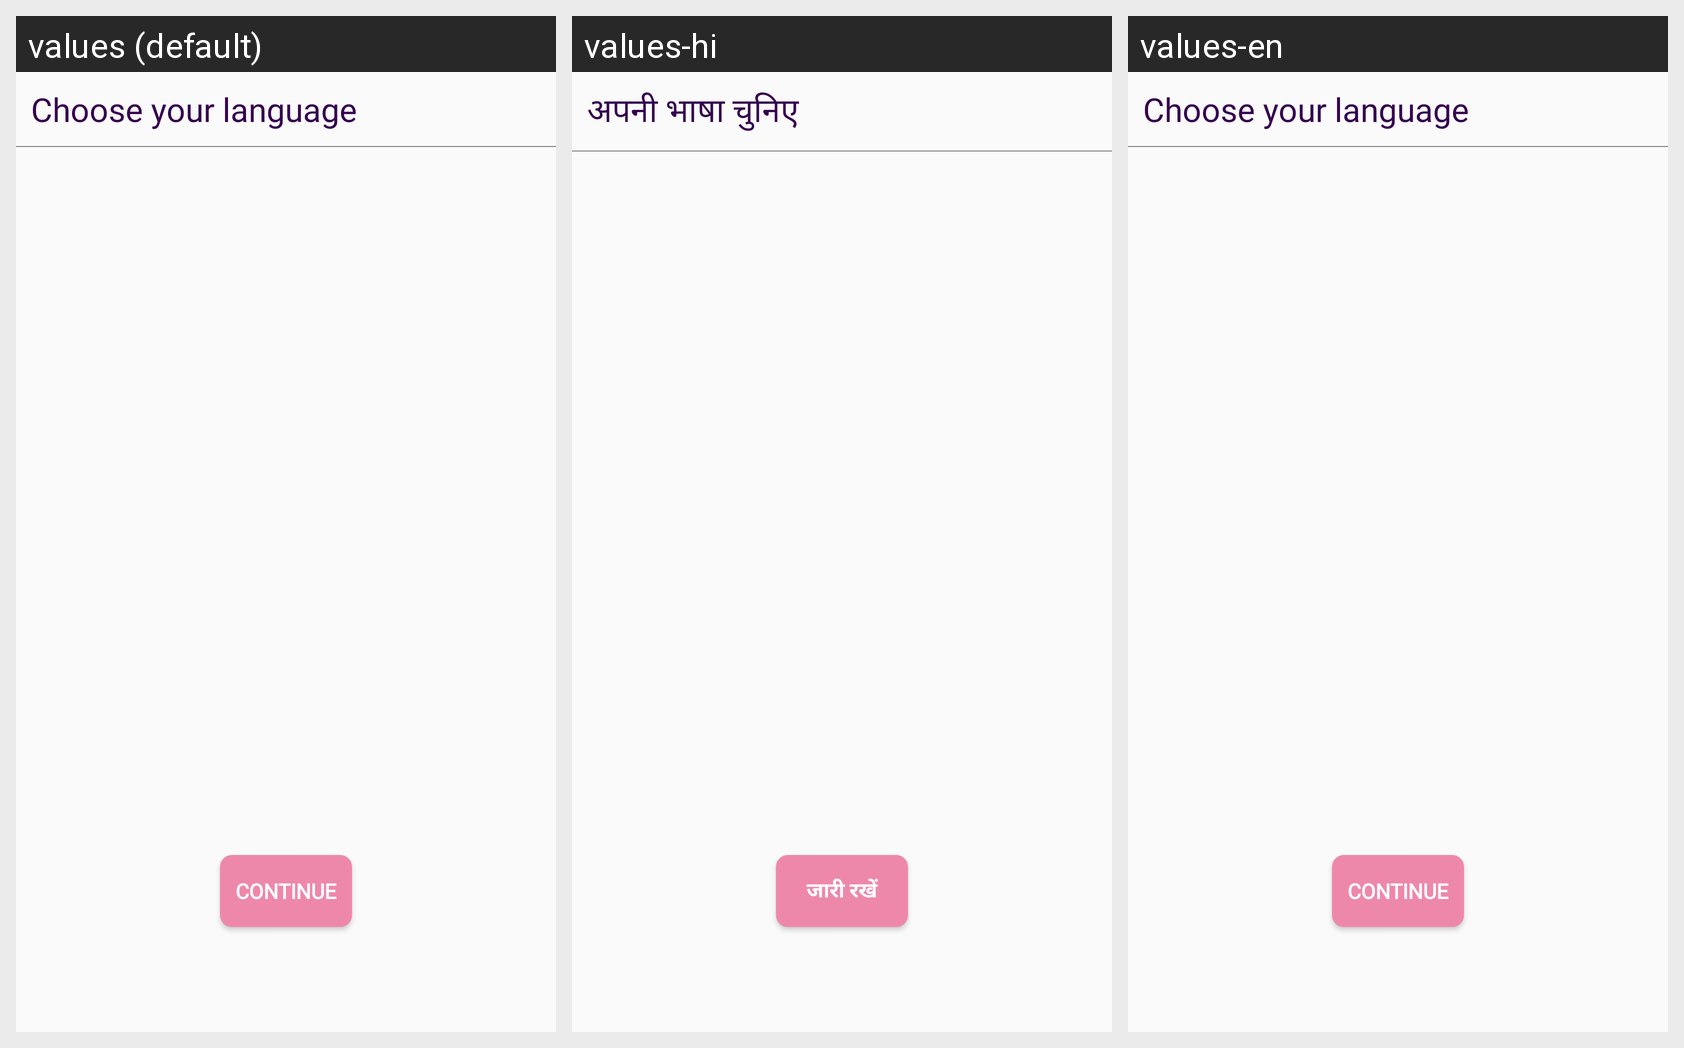

This grid shows one Android layout under several languages. Give, for every string resource on the screen, its name, the default text and each shown locale's text.
Android screen res/layout/language_list_activity.xml rendered under 3 locales, left to right: values (default), values-hi, values-en. Device: Nexus 5 (rendered at 1080×1920; each locale shown at half size, 540×960, under a caption strip naming it); theme AppTheme.
Strings drawn on this screen, with the default value and each locale's value (text and hints the layout hard-codes, and strings that could not be matched under every locale, appear in the picture but are not listed):

chooseLanguage
  values: Choose your language
  values-hi: अपनी भाषा चुनिए
  values-en: Choose your language

lblContinue
  values: Continue
  values-hi: जारी रखें
  values-en: Continue
